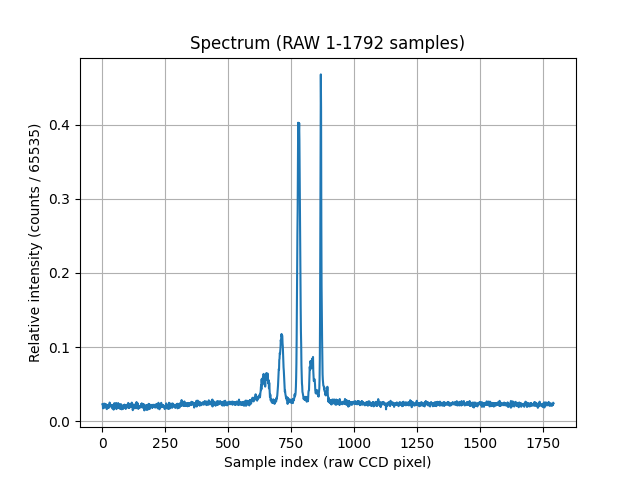

The data file committed next to this chart (first rows):
# wavelength_nm	counts_u16	rel_intensity
1	1651	0.02519
2	1684	0.0257
3	1452	0.02216
4	1758	0.02683
5	1542	0.02353
6	1473	0.02248
7	1656	0.02527
8	1794	0.02737
9	1625	0.0248
10	1613	0.02461
11	1745	0.02663
12	1676	0.02557
13	1477	0.02254
14	1544	0.02356
15	1527	0.0233
16	1507	0.023
17	1386	0.02115
18	1421	0.02168
19	1529	0.02333
20	1509	0.02303
21	1484	0.02264
22	1297	0.01979
23	1596	0.02435
24	1425	0.02174
25	1463	0.02232
26	1346	0.02054
27	1411	0.02153
28	1571	0.02397
29	1731	0.02641
30	1697	0.02589
31	1811	0.02763
32	1377	0.02101
33	1605	0.02449
34	1261	0.01924
35	1603	0.02446
36	1593	0.02431
37	1318	0.02011
38	1365	0.02083
39	1396	0.0213
40	1298	0.01981
41	1774	0.02707
42	1269	0.01936
43	1619	0.0247
44	1631	0.02489
45	1302	0.01987
46	1574	0.02402
47	1743	0.0266
48	1693	0.02583
49	1413	0.02156
50	1570	0.02396
51	1656	0.02527
52	1441	0.02199
53	1588	0.02423
54	1622	0.02475
55	1203	0.01836
56	1440	0.02197
57	1389	0.02119
58	1458	0.02225
59	1640	0.02502
60	1293	0.01973
... 1,732 more rows
